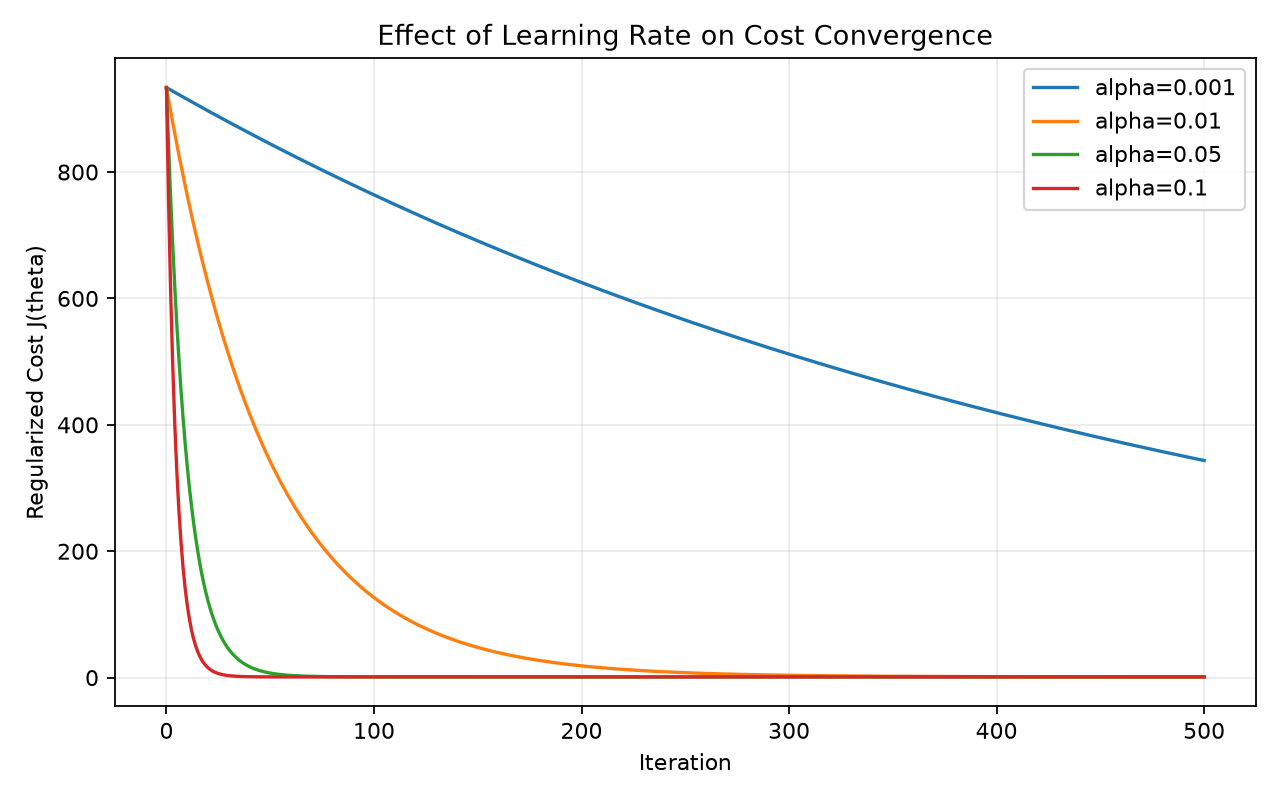

Data behind this chart, as committed beside it:
learning_rate, iterations, final_cost, test_mse_usd_squared
0.001, 500, 343.6, 480056831
0.01, 500, 1.184, 660023
0.05, 500, 1.094, 772534
0.1, 500, 1.094, 772534
